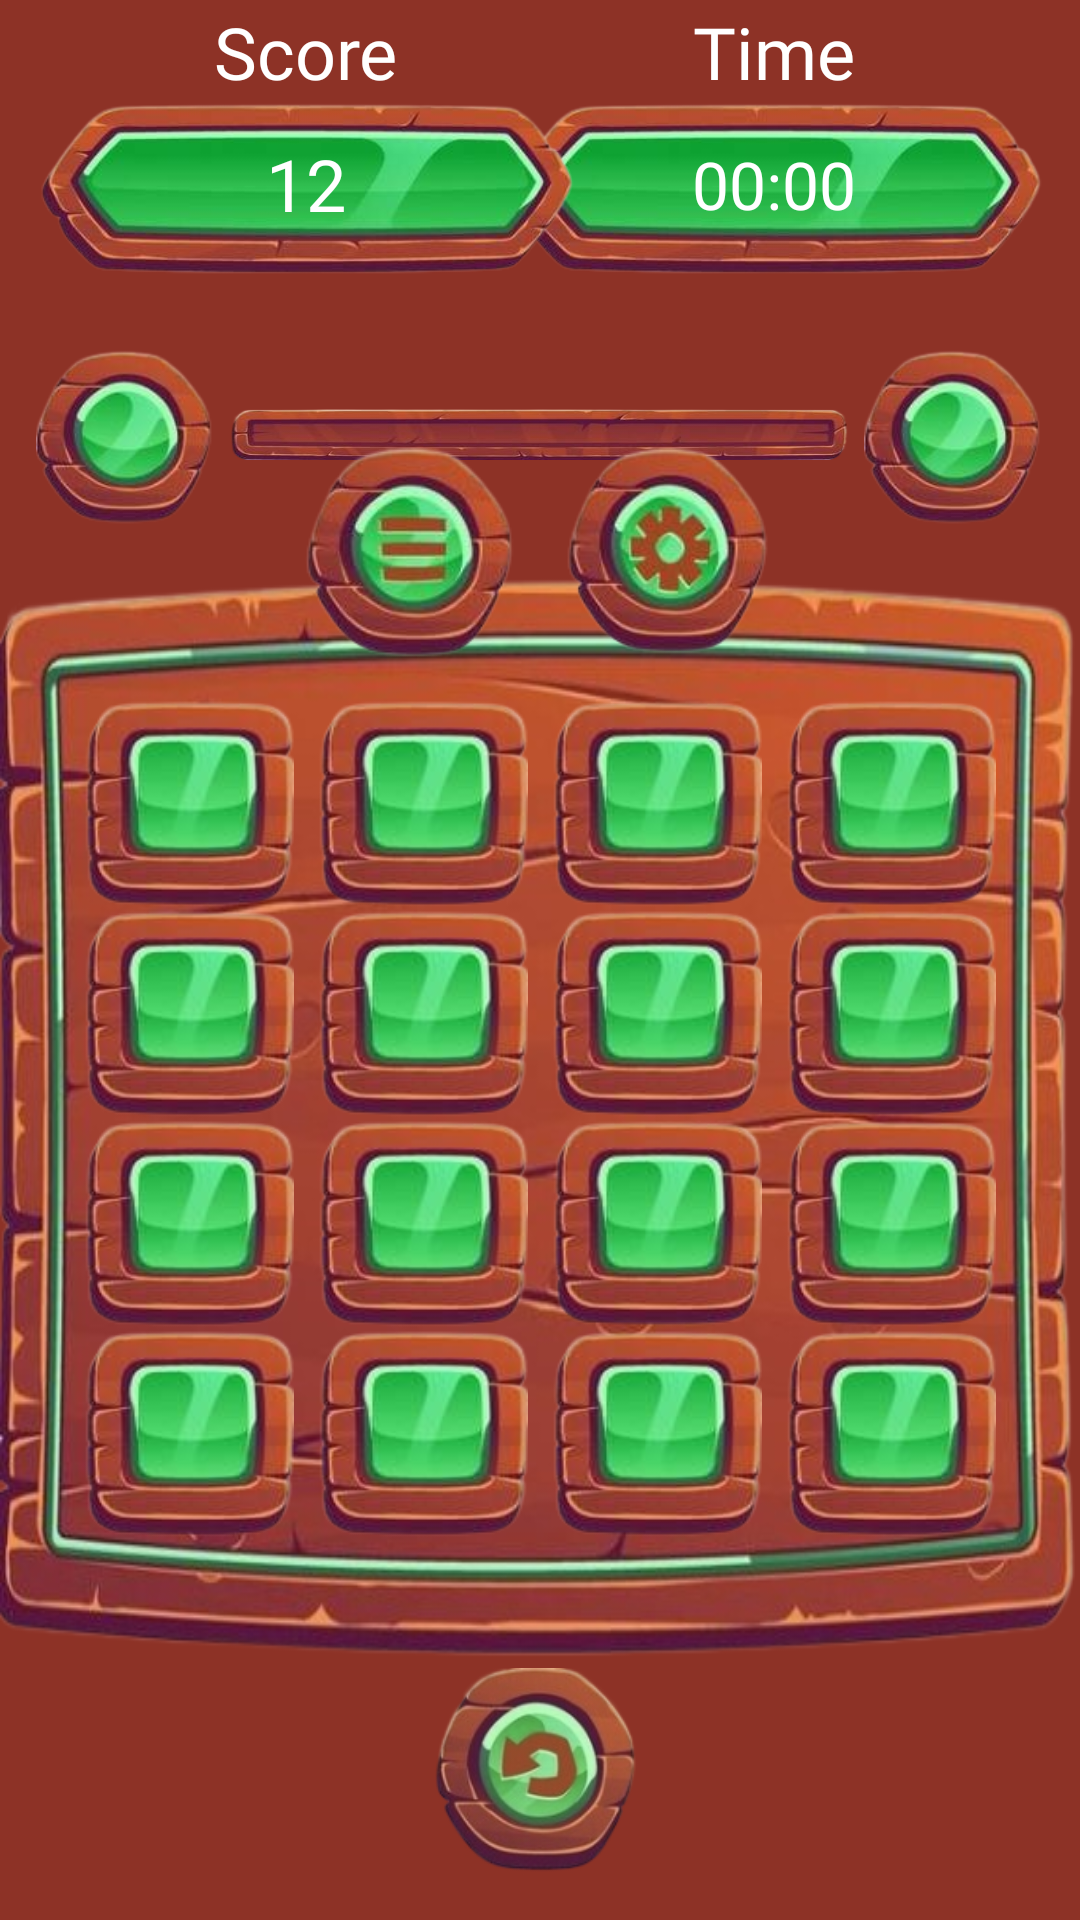

Layout XML and referenced resources for this Android screen:
<!-- AndroidManifest.xml: application theme Theme.BlockShuffle15 -->
<!-- res/layout/fragment_game.xml -->
<?xml version="1.0" encoding="utf-8"?>
<androidx.constraintlayout.widget.ConstraintLayout xmlns:android="http://schemas.android.com/apk/res/android"
    android:layout_width="match_parent"
    android:layout_height="match_parent"
    xmlns:app="http://schemas.android.com/apk/res-auto"
    android:background="#8D3226"
    >
    <TextView
        android:id="@+id/text1"
        android:layout_width="wrap_content"
        android:layout_height="wrap_content"
        android:text="Score"
        android:textSize="24sp"
        app:layout_constraintLeft_toLeftOf="@id/score"
        app:layout_constraintRight_toRightOf="@id/score"
        app:layout_constraintBottom_toTopOf="@id/score"
        android:fontFamily="@font/font1"
        android:textColor="@color/white"
        />

    <androidx.appcompat.widget.AppCompatButton
        android:id="@+id/score"
        android:layout_width="180dp"
        android:layout_height="60dp"
        android:background="@drawable/score_button"
        app:layout_constraintTop_toTopOf="parent"
        app:layout_constraintLeft_toLeftOf="parent"
        app:layout_constraintBottom_toTopOf="@id/container"
        app:layout_constraintVertical_bias="0.25"
        android:text="12"
        android:textSize="24sp"
        android:paddingBottom="4dp"
        android:textColor="@color/white"
        android:fontFamily="@font/font1"
        android:layout_marginStart="12dp"
        />

    <TextView
        android:layout_width="wrap_content"
        android:layout_height="wrap_content"
        android:text="Time"
        android:textSize="24sp"
        app:layout_constraintLeft_toLeftOf="@id/time"
        app:layout_constraintRight_toRightOf="@id/time"
        app:layout_constraintBottom_toTopOf="@id/time"
        android:fontFamily="@font/font1"
        android:textColor="@color/white"
        />

    <Chronometer
        android:id="@+id/time"
        android:layout_width="180dp"
        android:layout_height="60dp"
        android:layout_marginRight="12dp"
        android:background="@drawable/score_button"
        android:fontFamily="@font/font1"
        android:gravity="center"
        android:paddingBottom="4dp"
        android:textColor="@color/white"
        android:textSize="22sp"
        app:layout_constraintRight_toRightOf="parent"
        app:layout_constraintTop_toTopOf="parent"
        app:layout_constraintBottom_toTopOf="@id/container"
        app:layout_constraintVertical_bias="0.25"
        />

    <LinearLayout
        android:id="@+id/liner"
        android:layout_width="match_parent"
        android:layout_height="wrap_content"
        android:orientation="horizontal"
        app:layout_constraintTop_toTopOf="parent"
        app:layout_constraintBottom_toBottomOf="parent"
        app:layout_constraintVertical_bias="0.2"
        android:layout_marginHorizontal="12dp"
        >
        <androidx.appcompat.widget.AppCompatButton
            android:layout_width="60dp"
            android:layout_height="60dp"
            android:background="@drawable/time"
            />

        <androidx.appcompat.widget.AppCompatButton
            android:id="@+id/swallow"
            android:layout_width="0dp"
            android:layout_height="17dp"
            android:layout_marginHorizontal="4dp"
            android:layout_weight="4"
            android:background="@drawable/time0" />

        <androidx.appcompat.widget.AppCompatButton
            android:layout_width="60dp"
            android:layout_height="60dp"

            android:background="@drawable/time"
            />
    </LinearLayout>

    <androidx.appcompat.widget.AppCompatButton
        android:id="@+id/menu"
        android:layout_width="70dp"
        android:layout_height="70dp"
        app:layout_constraintTop_toBottomOf="@id/liner"
        app:layout_constraintBottom_toTopOf="@id/container"
        app:layout_constraintLeft_toLeftOf="parent"
        app:layout_constraintRight_toRightOf="parent"
        app:layout_constraintHorizontal_bias="0.35"
        android:background="@drawable/menu_button"
        />
    <androidx.appcompat.widget.AppCompatButton
        android:id="@+id/settings"
        android:layout_width="70dp"
        android:layout_height="70dp"
        app:layout_constraintTop_toBottomOf="@id/liner"
        app:layout_constraintBottom_toTopOf="@id/container"
        app:layout_constraintLeft_toLeftOf="parent"
        app:layout_constraintRight_toRightOf="parent"
        app:layout_constraintHorizontal_bias="0.65"
        android:background="@drawable/settengd_button"
        />
    <LinearLayout
        android:id="@+id/container"
        android:layout_width="360dp"
        android:layout_height="360dp"
        android:background="@drawable/orqa_img"
        android:gravity="center"
        android:orientation="vertical"
        app:layout_constraintBottom_toBottomOf="parent"
        app:layout_constraintLeft_toLeftOf="parent"
        app:layout_constraintRight_toRightOf="parent"
        app:layout_constraintTop_toBottomOf="@id/liner"
        app:layout_constraintVertical_bias="0.7"
        android:layout_marginBottom="80dp"
        >

        <LinearLayout
            android:layout_width="match_parent"
            android:layout_height="70dp"
            android:gravity="center"
            android:orientation="horizontal">

            <androidx.appcompat.widget.AppCompatButton style="@style/button" />

            <androidx.appcompat.widget.AppCompatButton style="@style/button" />

            <androidx.appcompat.widget.AppCompatButton style="@style/button" />

            <androidx.appcompat.widget.AppCompatButton style="@style/button" />

        </LinearLayout>

        <LinearLayout
            android:layout_width="match_parent"
            android:layout_height="70dp"
            android:gravity="center"
            android:orientation="horizontal">

            <androidx.appcompat.widget.AppCompatButton style="@style/button" />

            <androidx.appcompat.widget.AppCompatButton style="@style/button" />

            <androidx.appcompat.widget.AppCompatButton style="@style/button" />

            <androidx.appcompat.widget.AppCompatButton style="@style/button" />
        </LinearLayout>

        <LinearLayout
            android:layout_width="match_parent"
            android:layout_height="70dp"
            android:gravity="center"
            android:orientation="horizontal">

            <androidx.appcompat.widget.AppCompatButton style="@style/button" />

            <androidx.appcompat.widget.AppCompatButton style="@style/button" />

            <androidx.appcompat.widget.AppCompatButton style="@style/button" />

            <androidx.appcompat.widget.AppCompatButton style="@style/button" />
        </LinearLayout>

        <LinearLayout
            android:layout_width="match_parent"
            android:layout_height="70dp"
            android:gravity="center"
            android:orientation="horizontal">

            <androidx.appcompat.widget.AppCompatButton style="@style/button" />

            <androidx.appcompat.widget.AppCompatButton style="@style/button" />

            <androidx.appcompat.widget.AppCompatButton style="@style/button" />

            <androidx.appcompat.widget.AppCompatButton style="@style/button" />
        </LinearLayout>
    </LinearLayout>
    <androidx.appcompat.widget.AppCompatButton
        android:id="@+id/restart"
        android:layout_width="70dp"
        android:layout_height="70dp"
        app:layout_constraintBottom_toBottomOf="parent"
        app:layout_constraintLeft_toLeftOf="parent"
        app:layout_constraintRight_toRightOf="parent"
        app:layout_constraintTop_toBottomOf="@id/container"
        android:background="@drawable/restart_btn"
        app:layout_constraintVertical_bias="0.2"
        />

</androidx.constraintlayout.widget.ConstraintLayout>
<!-- resources referenced by this layout -->
<resources>
  <!-- drawable menu_button: png bitmap (drawable, 27993 bytes) -->
  <!-- drawable orqa_img: png bitmap (drawable, 295340 bytes) -->
  <!-- drawable restart_btn: png bitmap (drawable, 32500 bytes) -->
  <!-- drawable score_button: png bitmap (drawable, 56680 bytes) -->
  <!-- drawable settengd_button: png bitmap (drawable, 29214 bytes) -->
  <!-- drawable time: png bitmap (drawable, 27036 bytes) -->
  <!-- drawable time0: png bitmap (drawable, 50099 bytes) -->
  <style name="button">
      <item name="android:layout_width">70dp</item>
      <item name="android:layout_height">70dp</item>
      <item name="android:background">@drawable/button</item>
      <item name="android:layout_margin">4dp</item>
      <item name="fontFamily">@font/font1</item>
      <item name="android:textColor">@color/white</item>
      <item name="android:gravity">center</item>
      <item name="android:textSize">18sp</item>
      <item name="android:paddingBottom">8dp</item>
      <item name="android:paddingStart">4dp</item>
  </style>
  <style name="Theme.BlockShuffle15" parent="Base.Theme.BlockShuffle15" />
  <!-- drawable button: png bitmap (drawable, 25059 bytes) -->
  <style name="Base.Theme.BlockShuffle15" parent="Theme.Material3.DayNight.NoActionBar">
          
          
      </style>
  <!-- not gathered from this repository: default colours our renderer supplied (Android Studio template values) -->
  <color name="white">#FFFFFFFF</color>
</resources>
